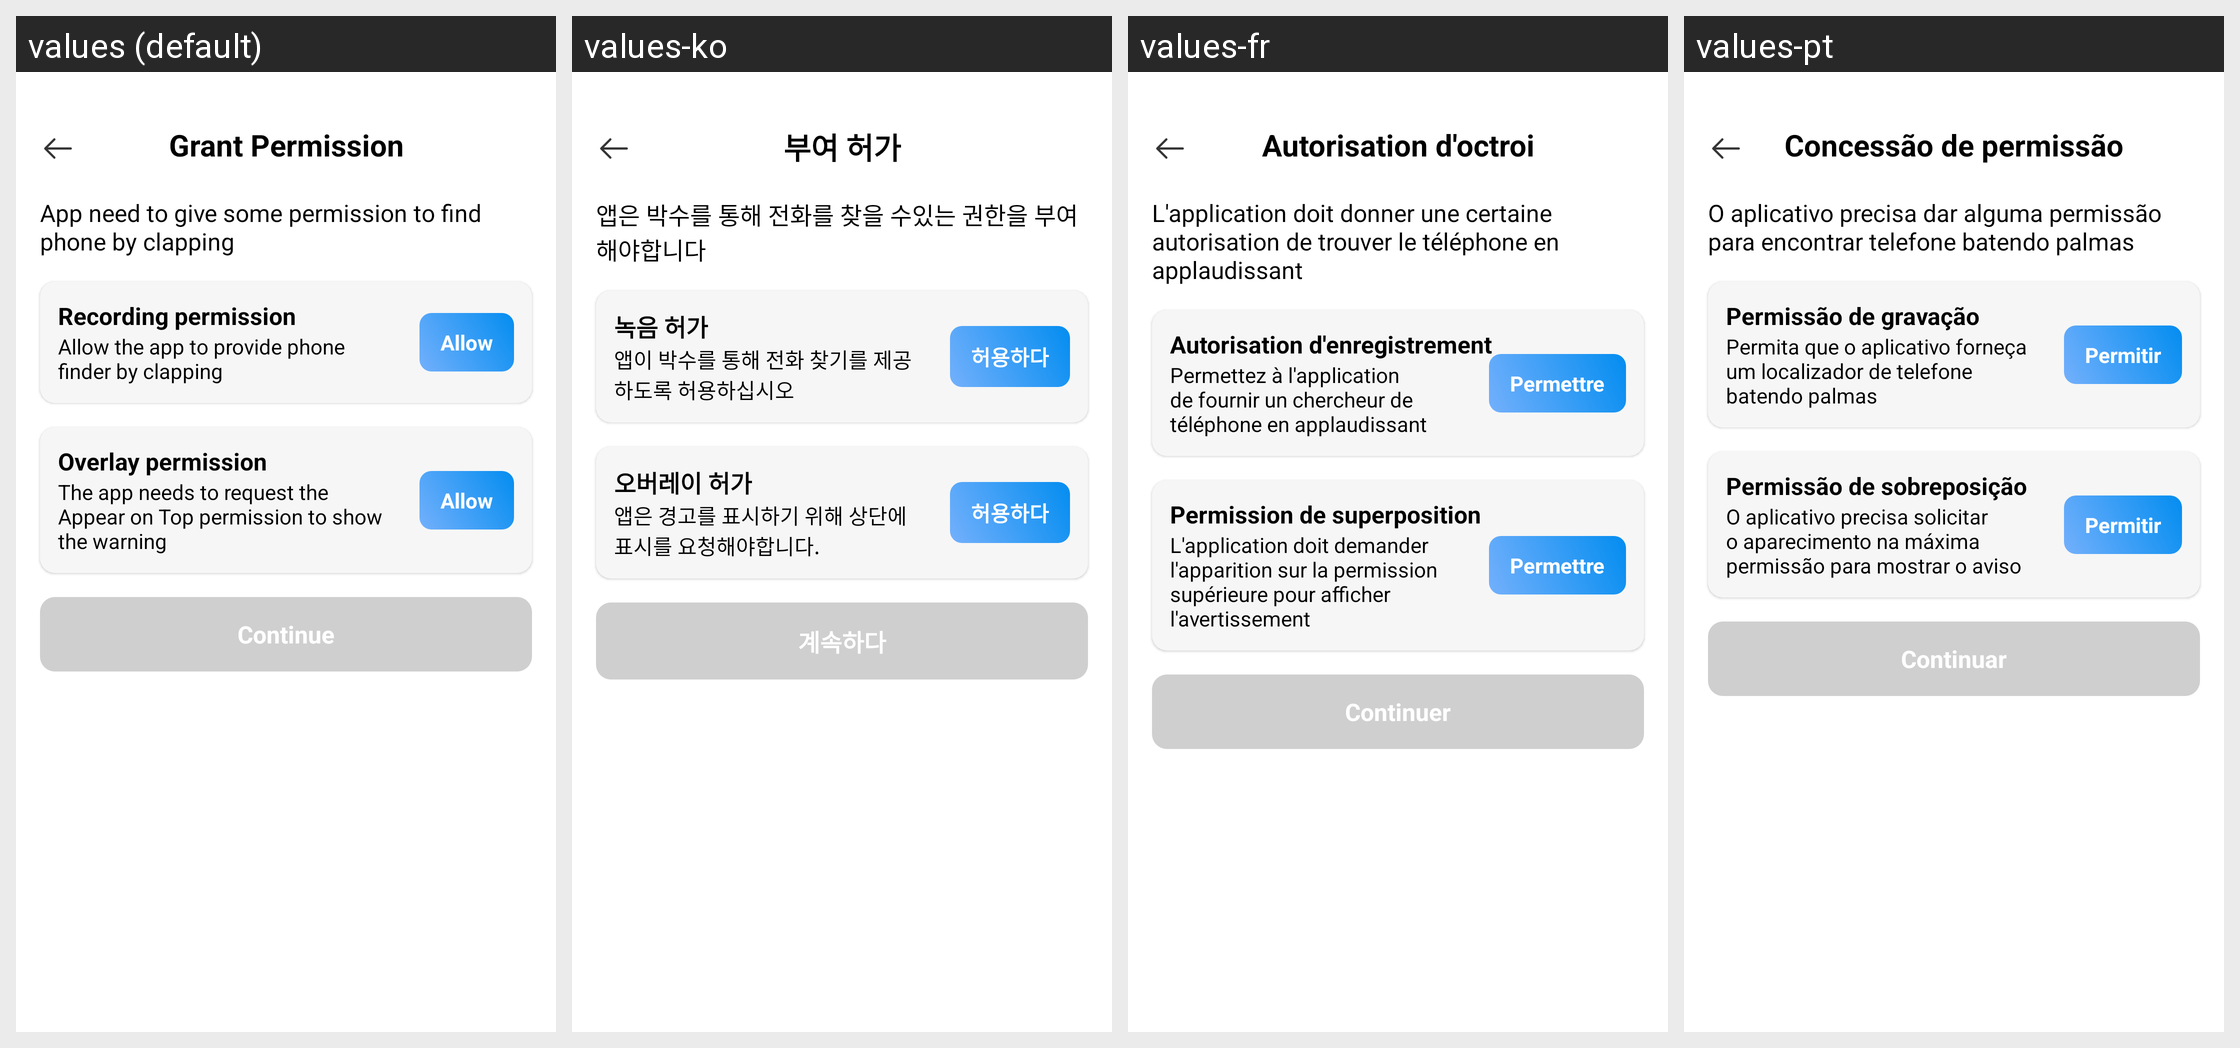

Here is an Android app screen in its default locale and in the app's own translations. Write out the translated-string differences for the strings that appear on this screen.
Android screen res/layout/activity_grant_permission.xml rendered under 4 locales, left to right: values (default), values-ko, values-fr, values-pt. Device: Nexus 5 (rendered at 1080×1920; each locale shown at half size, 540×960, under a caption strip naming it); theme Theme.ClapToFindPhone.
Other locales in the repository, not shown: values-en, values-hi, values-id, values-in, values-ja, values-su, values-tr, values-tr-rTR, values-vi.
Strings drawn on this screen, with the default value and each locale's value (text and hints the layout hard-codes, and strings that could not be matched under every locale, appear in the picture but are not listed):

grant_permission
  values: Grant Permission
  values-ko: 부여 허가
  values-fr: Autorisation d'octroi
  values-pt: Concessão de permissão

grant_permission_sub_tittle
  values: App need to give some permission to find phone by clapping
  values-ko: 앱은 박수를 통해 전화를 찾을 수있는 권한을 부여해야합니다
  values-fr: L'application doit donner une certaine autorisation de trouver le téléphone en applaudissant
  values-pt: O aplicativo precisa dar alguma permissão para encontrar telefone batendo palmas

recording_permission
  values: Recording permission
  values-ko: 녹음 허가
  values-fr: Autorisation d'enregistrement
  values-pt: Permissão de gravação

recording_sub
  values: Allow the app to provide phone finder by clapping
  values-ko: 앱이 박수를 통해 전화 찾기를 제공하도록 허용하십시오
  values-fr: Permettez à l'application de fournir un chercheur de téléphone en applaudissant
  values-pt: Permita que o aplicativo forneça um localizador de telefone batendo palmas

allow
  values: Allow
  values-ko: 허용하다
  values-fr: Permettre
  values-pt: Permitir

overlay_permission
  values: Overlay permission
  values-ko: 오버레이 허가
  values-fr: Permission de superposition
  values-pt: Permissão de sobreposição

overlay_permission_sub
  values: The app needs to request the Appear on Top permission to show the warning
  values-ko: 앱은 경고를 표시하기 위해 상단에 표시를 요청해야합니다.
  values-fr: L'application doit demander l'apparition sur la permission supérieure pour afficher l'avertissement
  values-pt: O aplicativo precisa solicitar o aparecimento na máxima permissão para mostrar o aviso

continuee
  values: Continue
  values-ko: 계속하다
  values-fr: Continuer
  values-pt: Continuar
